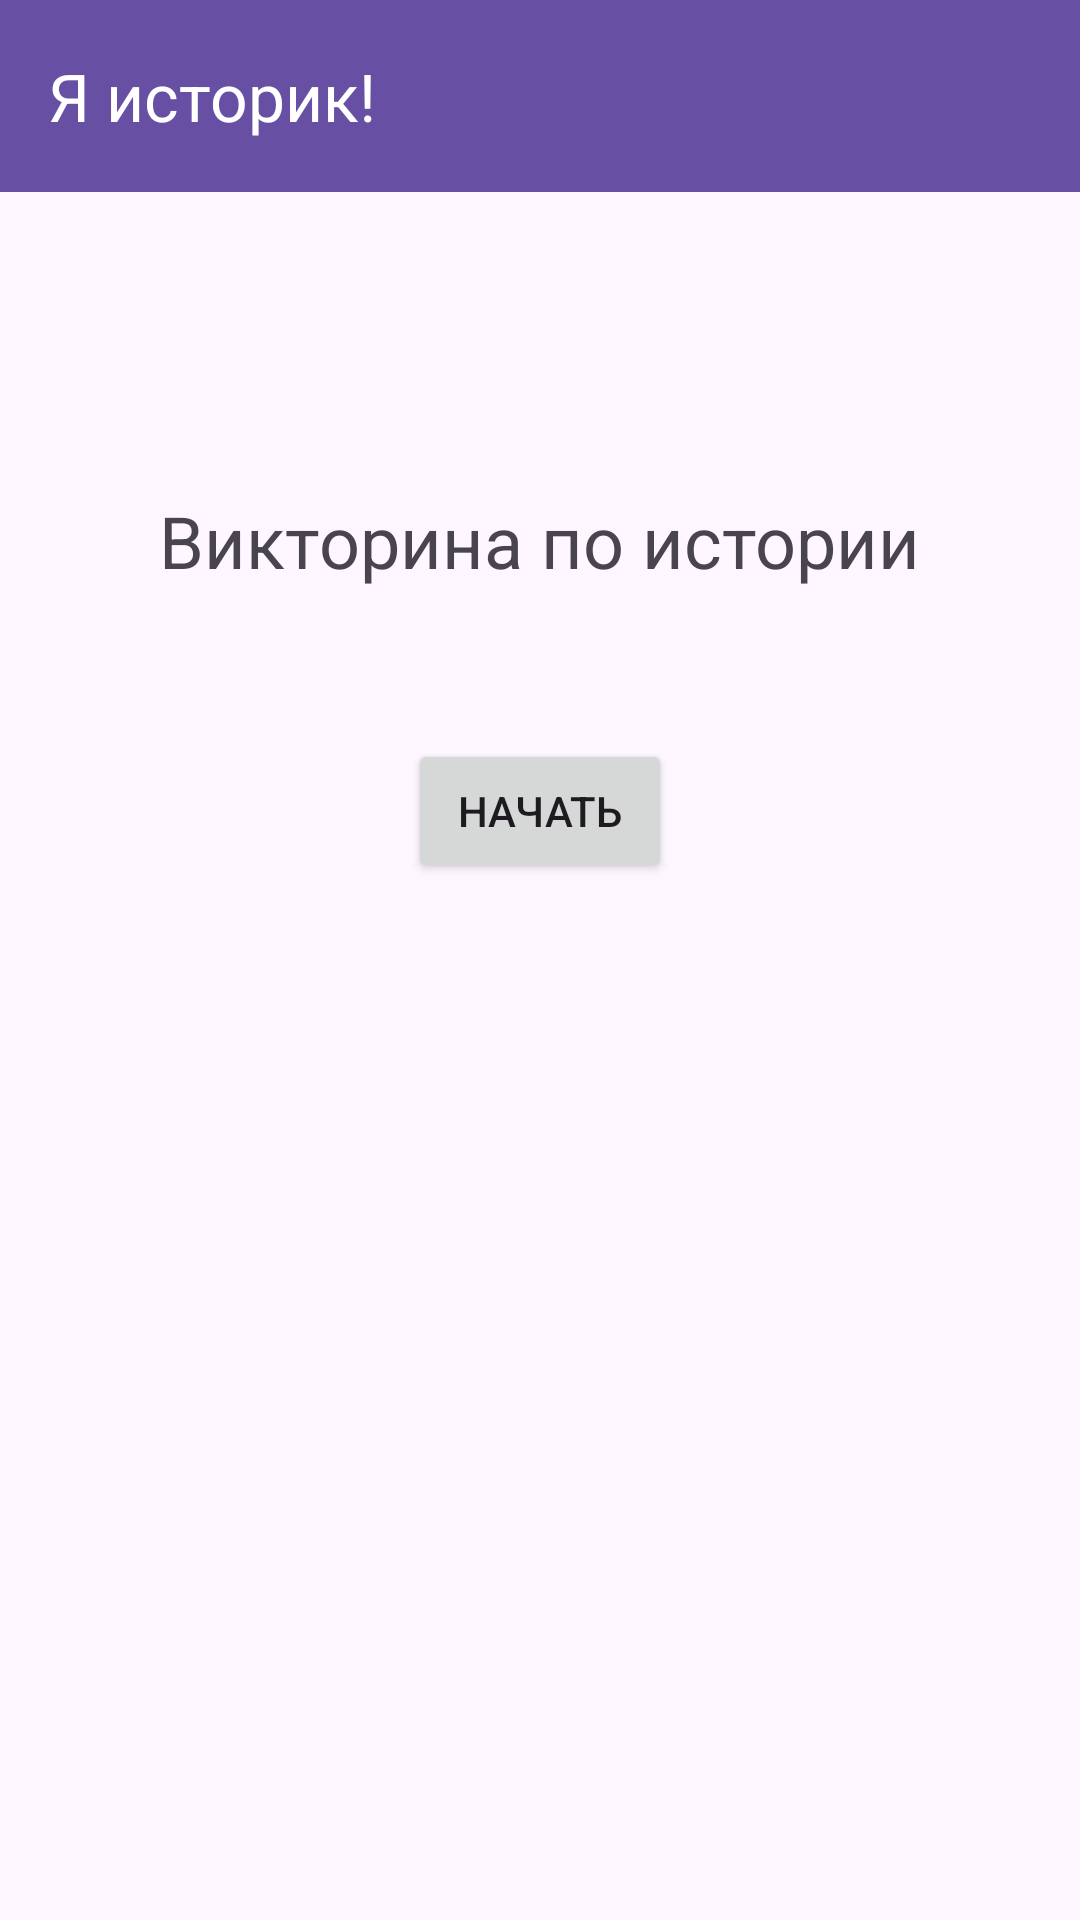

Produce the Android XML layout that renders to this screen, including the resource entries it uses.
<!-- AndroidManifest.xml: application theme Theme.IAmAHistorian -->
<!-- res/layout/activity_main.xml -->
<?xml version="1.0" encoding="utf-8"?>
<androidx.constraintlayout.widget.ConstraintLayout xmlns:android="http://schemas.android.com/apk/res/android"
    xmlns:app="http://schemas.android.com/apk/res-auto"
    xmlns:tools="http://schemas.android.com/tools"
    android:layout_width="match_parent"
    android:layout_height="match_parent"
    tools:context=".MainActivity">

    <androidx.appcompat.widget.Toolbar
        android:id="@+id/toolbar"
        android:layout_width="match_parent"
        android:layout_height="?attr/actionBarSize"
        android:background="?attr/colorPrimary"
        android:theme="@style/ThemeOverlay.AppCompat.Dark.ActionBar"
        app:layout_constraintEnd_toEndOf="parent"
        app:layout_constraintStart_toStartOf="parent"
        app:layout_constraintTop_toTopOf="parent"
        app:title="@string/toolbarTitle" />

    <TextView
        android:id="@+id/tvTitle"
        android:layout_width="wrap_content"
        android:layout_height="wrap_content"
        android:layout_centerHorizontal="true"
        android:layout_marginTop="100dp"
        android:text="@string/tvTitleText"
        android:textSize="24sp"
        app:layout_constraintEnd_toEndOf="parent"
        app:layout_constraintStart_toStartOf="parent"
        app:layout_constraintTop_toBottomOf="@+id/toolbar" />

    <Button
        android:id="@+id/btnStart"
        android:layout_width="wrap_content"
        android:layout_height="wrap_content"
        android:layout_marginTop="50dp"
        android:text="@string/Start"
        app:layout_constraintEnd_toEndOf="parent"
        app:layout_constraintStart_toStartOf="parent"
        app:layout_constraintTop_toBottomOf="@+id/tvTitle" />

</androidx.constraintlayout.widget.ConstraintLayout>
<!-- resources referenced by this layout -->
<resources>
  <string name="Start">Начать</string>
  <string name="toolbarTitle">Я историк!</string>
  <string name="tvTitleText">Викторина по истории</string>
  <style name="Theme.IAmAHistorian" parent="Base.Theme.IAmAHistorian" />
  <style name="Base.Theme.IAmAHistorian" parent="Theme.Material3.DayNight.NoActionBar">
          
          
      </style>
</resources>
